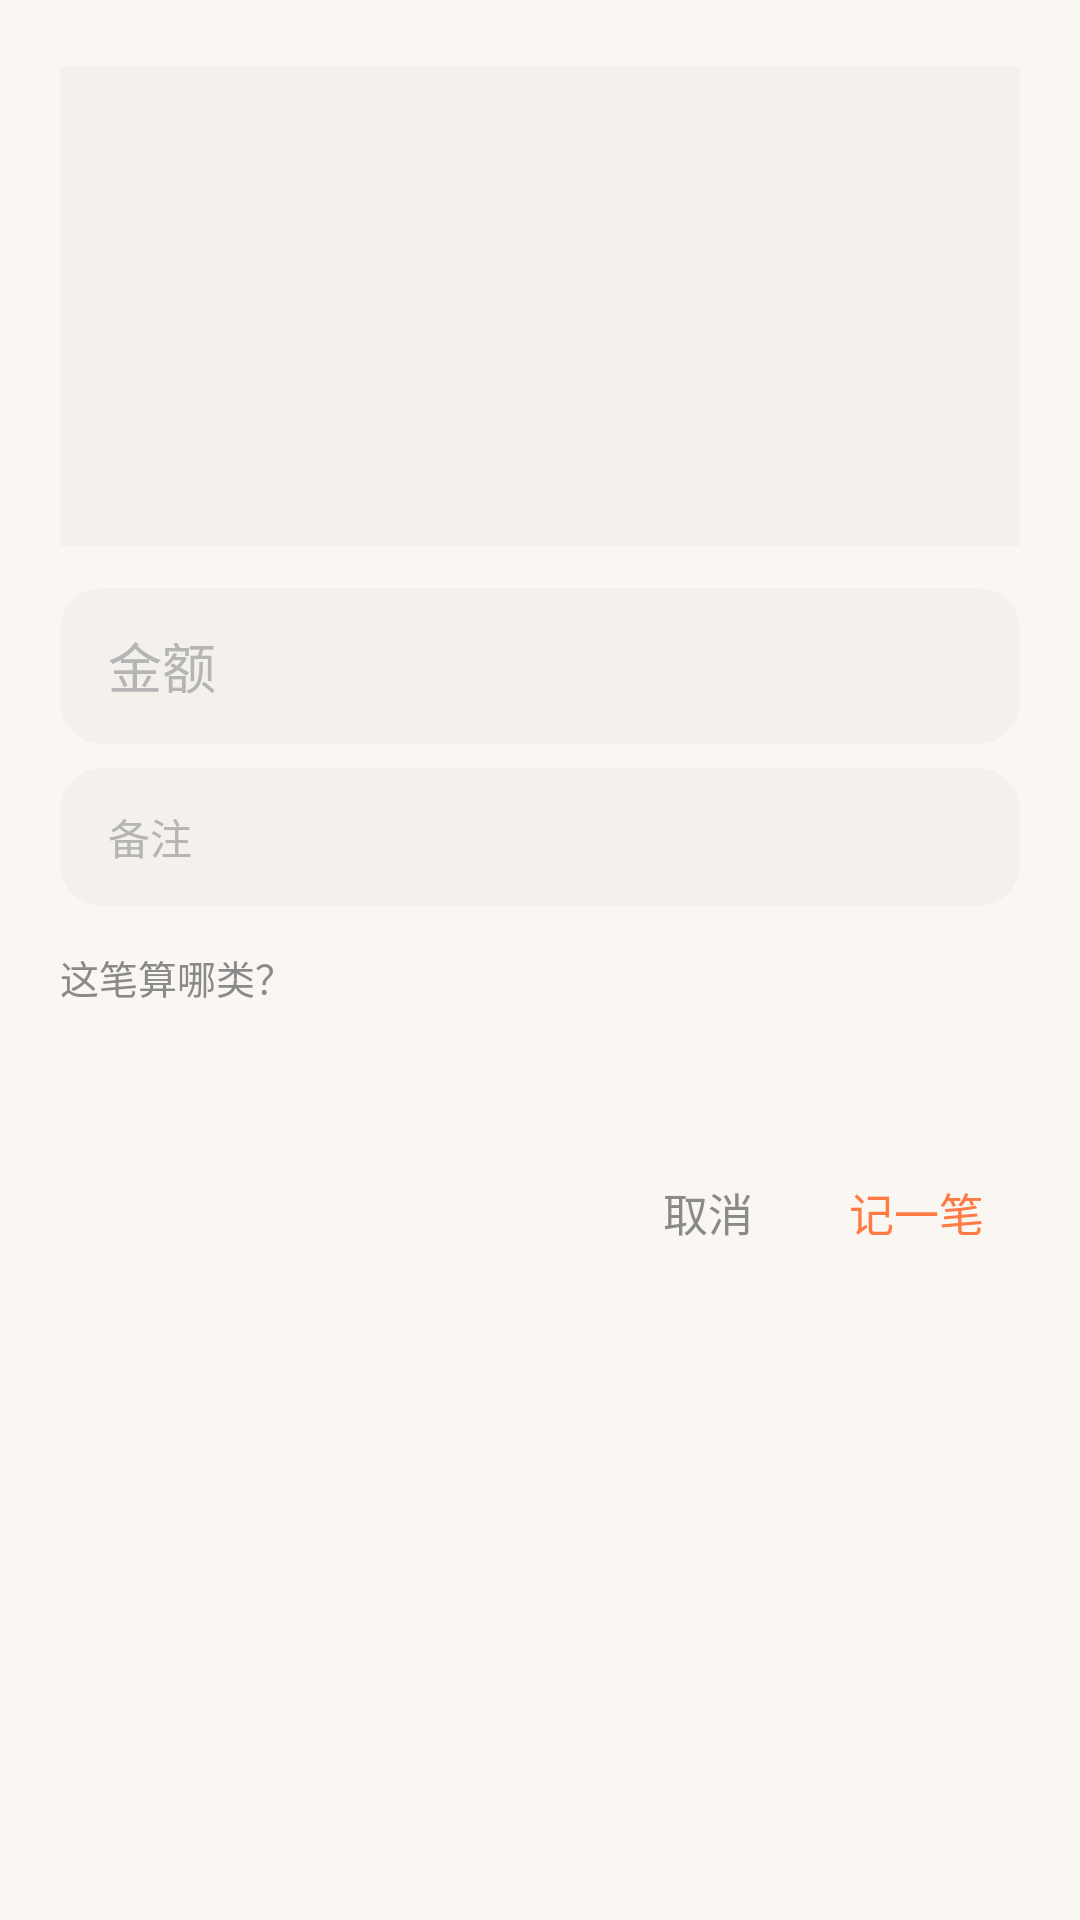

Layout XML and referenced resources for this Android screen:
<!-- AndroidManifest.xml: application theme Theme.AccountBook -->
<!-- res/layout/dialog_receipt_confirm.xml -->
<?xml version="1.0" encoding="utf-8"?>
<ScrollView xmlns:android="http://schemas.android.com/apk/res/android"
    xmlns:app="http://schemas.android.com/apk/res-auto"
    xmlns:tools="http://schemas.android.com/tools"
    android:layout_width="match_parent"
    android:layout_height="wrap_content">

    <LinearLayout
        android:layout_width="match_parent"
        android:layout_height="wrap_content"
        android:orientation="vertical"
        android:paddingStart="20dp"
        android:paddingTop="22dp"
        android:paddingEnd="20dp"
        android:paddingBottom="8dp">

        <ImageView
            android:id="@+id/receiptThumb"
            android:layout_width="match_parent"
            android:layout_height="160dp"
            android:background="@color/input_bg"
            android:contentDescription="小票"
            android:scaleType="centerCrop" />

        <EditText
            android:id="@+id/receiptAmount"
            android:layout_width="match_parent"
            android:layout_height="52dp"
            android:layout_marginTop="14dp"
            android:background="@drawable/bg_input"
            android:hint="金额"
            android:importantForAutofill="no"
            android:inputType="numberDecimal"
            android:paddingStart="16dp"
            android:paddingEnd="16dp"
            android:textColor="@color/text_primary"
            android:textColorHint="@color/text_tertiary"
            android:textSize="18sp" />

        <EditText
            android:id="@+id/receiptNote"
            android:layout_width="match_parent"
            android:layout_height="46dp"
            android:layout_marginTop="8dp"
            android:background="@drawable/bg_input"
            android:hint="备注"
            android:importantForAutofill="no"
            android:inputType="text"
            android:paddingStart="16dp"
            android:paddingEnd="16dp"
            android:textColor="@color/text_primary"
            android:textColorHint="@color/text_tertiary"
            android:textSize="14sp" />

        <TextView
            android:layout_width="wrap_content"
            android:layout_height="wrap_content"
            android:layout_marginTop="14dp"
            android:text="这笔算哪类？"
            android:textColor="@color/text_secondary"
            android:textSize="13sp" />

        <com.google.android.material.chip.ChipGroup
            android:id="@+id/receiptCategoryGroup"
            android:layout_width="match_parent"
            android:layout_height="wrap_content"
            android:layout_marginTop="6dp"
            app:singleSelection="true" />

        
        <TextView
            android:id="@+id/receiptRawText"
            android:layout_width="match_parent"
            android:layout_height="wrap_content"
            android:layout_marginTop="10dp"
            android:ellipsize="end"
            android:maxLines="4"
            android:textColor="@color/text_tertiary"
            android:textSize="11sp"
            tools:text="某某超市 合计 ¥25.00 微信支付" />

        <LinearLayout
            android:layout_width="match_parent"
            android:layout_height="wrap_content"
            android:layout_marginTop="14dp"
            android:gravity="end"
            android:orientation="horizontal">

            <Button
                android:id="@+id/receiptCancelButton"
                style="?android:attr/borderlessButtonStyle"
                android:layout_width="wrap_content"
                android:layout_height="wrap_content"
                android:minWidth="0dp"
                android:text="取消"
                android:textColor="@color/text_secondary"
                android:textSize="15sp" />

            <Button
                android:id="@+id/receiptSaveButton"
                style="?android:attr/borderlessButtonStyle"
                android:layout_width="wrap_content"
                android:layout_height="wrap_content"
                android:layout_marginStart="8dp"
                android:minWidth="0dp"
                android:text="记一笔"
                android:textColor="@color/accent"
                android:textSize="15sp" />
        </LinearLayout>

    </LinearLayout>
</ScrollView>
<!-- resources referenced by this layout -->
<resources>
  <color name="accent">#FF7A45</color>
  <color name="input_bg">#F4F1EC</color>
  <color name="text_primary">#1F1F1F</color>
  <color name="text_secondary">#8A8A8A</color>
  <color name="text_tertiary">#B5B5B5</color>
  <!-- drawable bg_input (drawable) -->
  <?xml version="1.0" encoding="utf-8"?>
  <shape xmlns:android="http://schemas.android.com/apk/res/android"
      android:shape="rectangle">
      <corners android:radius="14dp" />
      <solid android:color="@color/input_bg" />
  </shape>
  <style name="Theme.AccountBook" parent="Theme.MaterialComponents.DayNight.NoActionBar">
          <item name="colorPrimary">@color/accent</item>
          <item name="colorPrimaryVariant">@color/accent</item>
          <item name="colorOnPrimary">@color/white</item>
          <item name="colorSecondary">@color/accent</item>
          <item name="colorSecondaryVariant">@color/accent</item>
          <item name="colorOnSecondary">@color/white</item>
  
          
          <item name="android:statusBarColor">@color/bg</item>
          <item name="android:windowLightStatusBar">true</item>
          <item name="android:windowBackground">@color/bg</item>
      </style>
  <color name="white">#FFFFFFFF</color>
  <color name="bg">#FAF7F2</color>
</resources>
